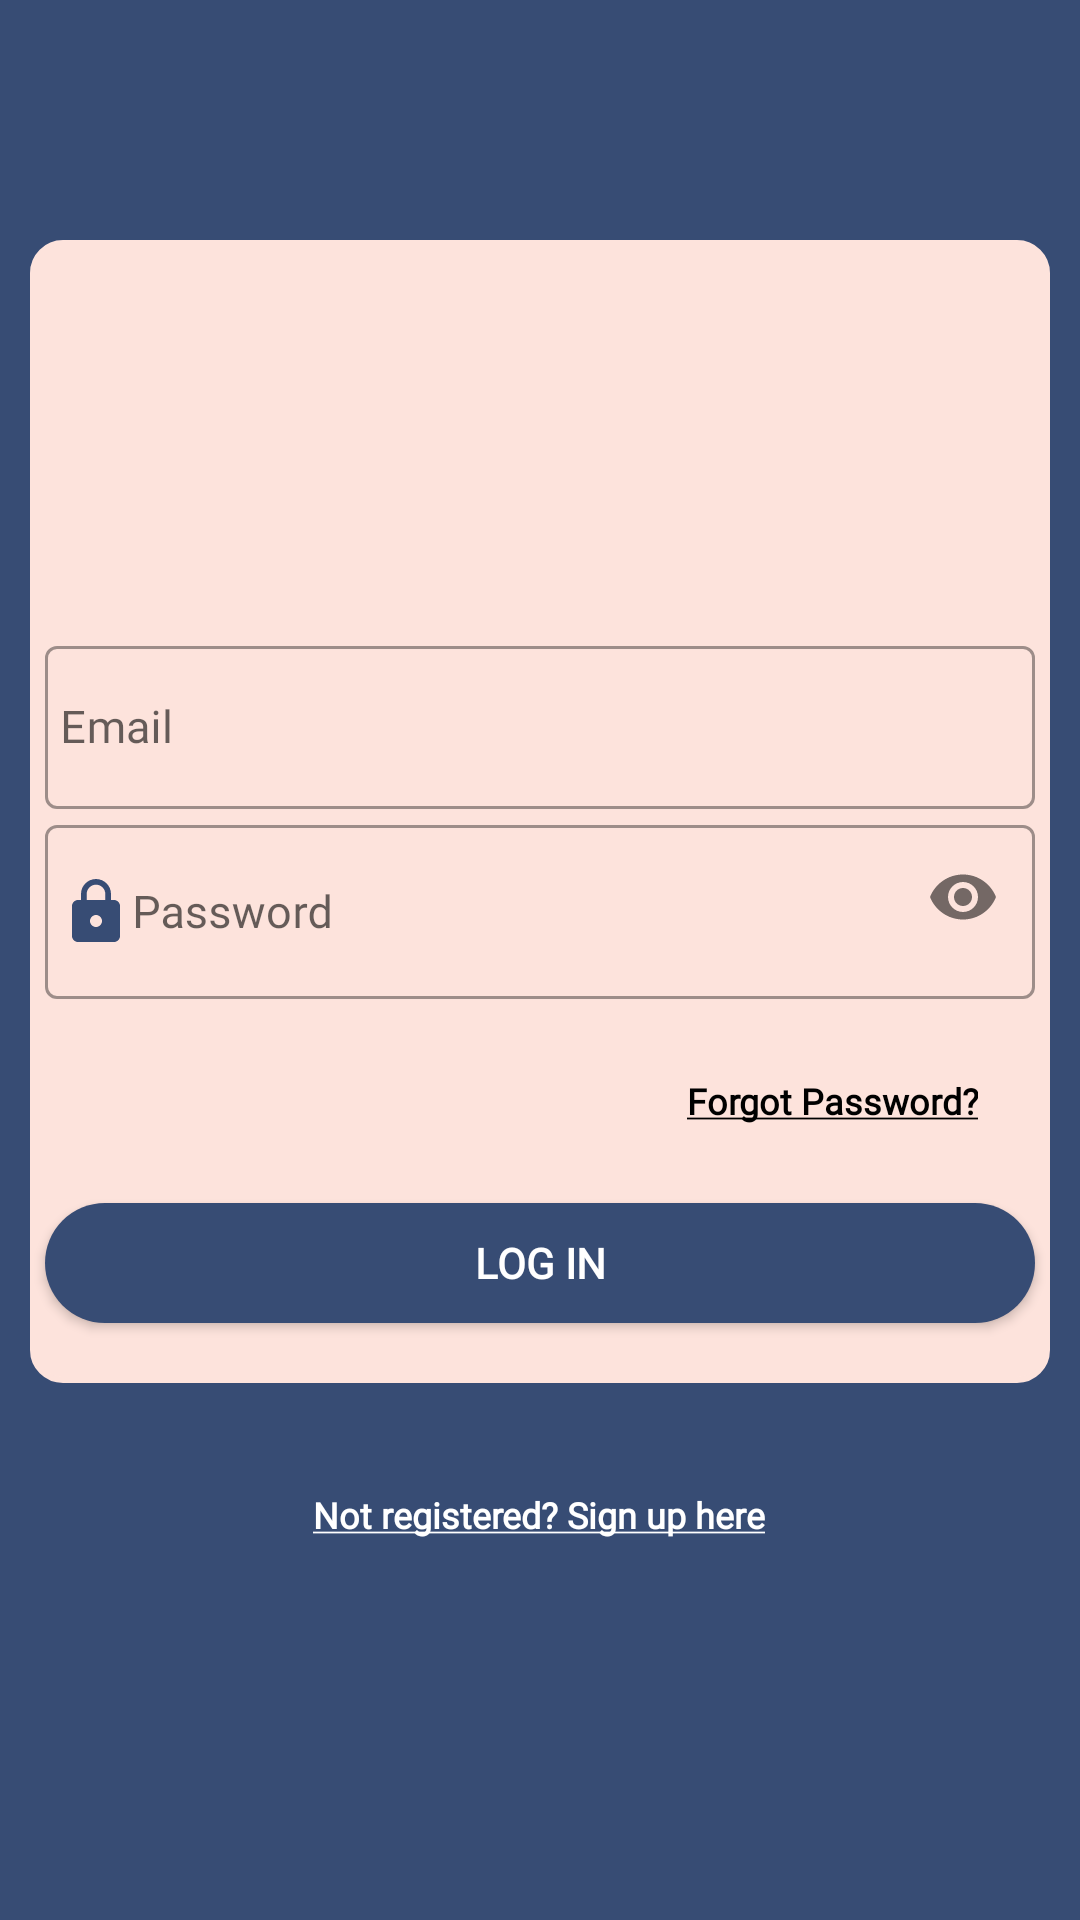

Produce the Android XML layout that renders to this screen, including the resource entries it uses.
<!-- AndroidManifest.xml: application theme Theme.BriskyBake -->
<!-- res/layout/activity_login.xml -->
<?xml version="1.0" encoding="utf-8"?>
<LinearLayout
    xmlns:android="http://schemas.android.com/apk/res/android"
    xmlns:app="http://schemas.android.com/apk/res-auto"
    xmlns:tools="http://schemas.android.com/tools"
    android:layout_width="match_parent"
    android:layout_height="match_parent"
    tools:context=".Login"
    android:background="@color/buttoncolor"
    android:orientation="vertical">


    <LinearLayout
        android:layout_width="340dp"
        android:layout_height="wrap_content"
        android:layout_gravity="center"
        android:layout_marginTop="80dp"
        android:gravity="center"
        android:backgroundTint="@color/backgroundcolor"
        android:background="@drawable/outline"
        android:orientation="vertical"
        tools:ignore="UselessParent">

        <ImageView
            android:id="@+id/appiconsignin"
            android:layout_width="150dp"
            android:layout_height="100dp"
            android:layout_marginTop="10dp"
            android:layout_gravity="center"
            android:src="@drawable/bblogo"
            android:contentDescription="@string/applogo" />

        <com.google.android.material.textfield.TextInputLayout
            android:layout_width="match_parent"
            android:layout_height="wrap_content"
            android:layout_marginTop="20dp"
            style="@style/Widget.MaterialComponents.TextInputLayout.OutlinedBox"
           >
            <EditText
                android:id="@+id/TextEmailsignin"
                android:layout_width="330dp"
                android:layout_height="wrap_content"
                android:layout_gravity="center"
                android:layout_marginTop="10dp"
                android:drawableStart="@drawable/tbicon_email"
                android:drawableLeft="@drawable/tbicon_email"
                android:ems="10"
                android:hint="@string/email"
                android:fontFamily="@font/poppins_light"
                android:paddingLeft="5dp"
                android:paddingStart="5dp"
                android:inputType="textEmailAddress"
                android:textSize="15sp"
                tools:ignore="Autofill,RtlSymmetry"
                />

        </com.google.android.material.textfield.TextInputLayout>


        <com.google.android.material.textfield.TextInputLayout
            app:passwordToggleEnabled="true"
            android:layout_width="match_parent"
            android:layout_height="wrap_content"
            style="@style/Widget.MaterialComponents.TextInputLayout.OutlinedBox">

            <EditText
                android:id="@+id/TextPasswordsignin"
                android:layout_width="330dp"
                android:layout_height="wrap_content"
                android:layout_gravity="center"
                android:layout_marginTop="10dp"
                android:drawableStart="@drawable/tbiconpassword"
                android:drawableLeft="@drawable/tbiconpassword"
                android:ems="10"
                android:hint="@string/password"
                android:fontFamily="@font/poppins_light"
                android:inputType="textPassword"
                android:paddingLeft="5dp"
                android:paddingStart="5dp"
                android:textSize="15sp"
                tools:ignore="Autofill,RtlSymmetry" />

        </com.google.android.material.textfield.TextInputLayout>

        <Button
            android:id="@+id/directtofrgpass"
            style="@style/Widget.AppCompat.Button.Borderless"
            android:layout_width="wrap_content"
            android:layout_height="wrap_content"
            android:text="@string/forgot_password"
            android:fontFamily="@font/poppins_light"
            android:textStyle="bold"
            android:textAllCaps="false"
            android:layout_gravity="end"
            android:layout_marginRight="12dp"
            android:gravity="center"
            android:layout_marginTop="10dp"
            app:backgroundTint="@color/backgroundcolor"
            android:textColor="@color/black"
            android:textSize="12sp"
            />

        <Button
            android:id="@+id/btnsignin"
            android:layout_width="330dp"
            android:layout_height="40dp"
            android:layout_marginTop="10dp"
            android:layout_marginBottom="20dp"
            android:fontFamily="@font/poppins_light"
            android:textAllCaps="false"
            android:background="@drawable/btncorners"
            android:text="@string/log_in"
            android:textColor="@color/white"
            android:textStyle="bold"
            app:backgroundTint="@color/buttoncolor" />

    </LinearLayout>

    <Button
        android:id="@+id/directtosignup"
        style="@style/Widget.AppCompat.Button.Borderless"
        android:layout_width="wrap_content"
        android:layout_height="wrap_content"
        android:text="@string/not_registered_sign_up_here"
        android:fontFamily="@font/poppins_light"
        android:textStyle="bold"
        android:textAllCaps="false"
        android:layout_gravity="center"
        android:gravity="center"
        android:layout_marginTop="20dp"
        app:backgroundTint="@color/backgroundcolor"
        android:textColor="@color/white"
        android:textSize="12sp"
        />

</LinearLayout>
<!-- resources referenced by this layout -->
<resources>
  <color name="backgroundcolor">#FDE3DC</color>
  <color name="black">#FF000000</color>
  <color name="buttoncolor">#374C74</color>
  <color name="white">#FFFFFFFF</color>
  <!-- drawable btncorners (drawable) -->
  <?xml version="1.0" encoding="utf-8"?>
  <shape xmlns:android="http://schemas.android.com/apk/res/android">
  
      <corners
          android:radius="20dp"
          />
  
      <solid
          android:color="@color/buttoncolor"
          />
  
  </shape>
  <!-- drawable outline (drawable) -->
  <?xml version="1.0" encoding="utf-8"?>
  <shape xmlns:android="http://schemas.android.com/apk/res/android">
  
      <stroke
          android:width="2dp"
          android:color="@color/buttoncolor"/>
  
      <corners android:radius="10dp"/>
  
  </shape>
  <!-- drawable tbiconpassword (drawable) -->
  <vector android:height="24dp" android:tint="#374C74"
      android:viewportHeight="24" android:viewportWidth="24"
      android:width="24dp" xmlns:android="http://schemas.android.com/apk/res/android">
      <path android:fillColor="@android:color/white" android:pathData="M18,8h-1L17,6c0,-2.76 -2.24,-5 -5,-5S7,3.24 7,6v2L6,8c-1.1,0 -2,0.9 -2,2v10c0,1.1 0.9,2 2,2h12c1.1,0 2,-0.9 2,-2L20,10c0,-1.1 -0.9,-2 -2,-2zM12,17c-1.1,0 -2,-0.9 -2,-2s0.9,-2 2,-2 2,0.9 2,2 -0.9,2 -2,2zM15.1,8L8.9,8L8.9,6c0,-1.71 1.39,-3.1 3.1,-3.1 1.71,0 3.1,1.39 3.1,3.1v2z"/>
  </vector>
  <string name="applogo">AppLogo</string>
  <string name="email">Email</string>
  <string name="forgot_password"><u>Forgot Password?</u></string>
  <string name="log_in">LOG IN</string>
  <string name="not_registered_sign_up_here"><u>Not registered? Sign up here</u></string>
  <string name="password">Password</string>
  <style name="Theme.BriskyBake" parent="Theme.MaterialComponents.DayNight.DarkActionBar">
          
          <item name="colorPrimary">@color/buttoncolor</item>
          <item name="colorPrimaryVariant">@color/buttoncolor</item>
          <item name="colorOnPrimary">@color/backgroundcolor</item>
          
          <item name="colorSecondary">@color/teal_200</item>
          <item name="colorSecondaryVariant">@color/teal_700</item>
          <item name="colorOnSecondary">@color/black</item>
          
          <item name="android:statusBarColor" tools:targetApi="l">?attr/colorPrimaryVariant</item>
          
      </style>
  <color name="teal_200">#FF03DAC5</color>
  <color name="teal_700">#FF018786</color>
</resources>
